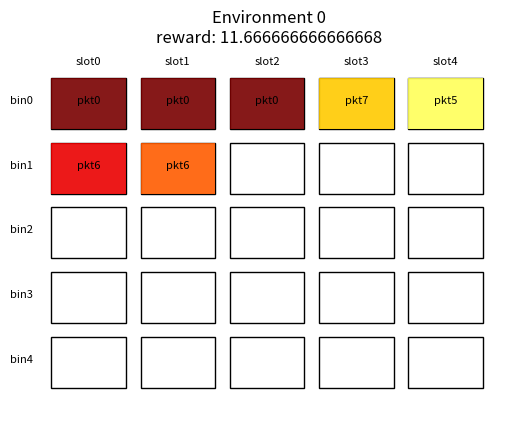

Source code (Python):
#-*- coding: utf-8 -*-
import numpy as np
import math
import matplotlib.pyplot as plt
import matplotlib.patches as mpatches


class Environment(object):
    """
        Implementation of the black-boxed environment

        Attributes common to the environment:
            numBins(int) -- Number of bins in the environment
            numSlots(int) -- Number of available slots per bin in the environment
            cells[numBins, numSlots] -- Stores environment occupancy
            packet_properties{struct} -- Describes packet properties inside the environment

        Attributes common to the service
            serviceLength(int) -- Length of the service
            service[serviceLength] -- Collects the service chain
            placement[serviceLength] -- Collects the packet allocation for the service chain
            first_slots[serviceLength] -- Stores the first slot occupied in the correspondent bin for each packet
            reward(float) -- Stores the reward obtained placing the service on the environment
            invalidPlacement(Bool) -- Invalid placement indicates that there is a resource overflow
    """
    def __init__(self, numBins, numSlots, numDescriptors):

        # Environment properties
        self.numBins = numBins
        self.numSlots = numSlots
        self.numDescriptors = numDescriptors
        self.cells = np.empty((numBins, numSlots))
        self.cells[:] = np.nan
        self.service_properties = [{"size": 1} for _ in range(numDescriptors)]

        # Placement properties
        self.serviceLength = 0
        self.service = None
        self.placement = None
        self.first_slots = None
        self.reward = 1
        self.invalidPlacement = False

        # Assign ns properties within the environment
        self._get_service_propertieses()

    def _get_service_propertieses(self):
        """ Packet properties """
        # By default the size of each package in that environment is 1, should be modified here.
        self.service_properties[0]["size"] = 3
        self.service_properties[1]["size"] = 2
        self.service_properties[2]["size"] = 2
        self.service_properties[3]["size"] = 1
        self.service_properties[4]["size"] = 1
        self.service_properties[5]["size"] = 1
        self.service_properties[6]["size"] = 1
        self.service_properties[7]["size"] = 1

    def _placeSubPakcet(self, bin, pkt):
        """ Place subPacket """

        occupied_slot = None

        for slot in range(len(self.cells[bin])):
            if np.isnan(self.cells[bin][slot]):
                self.cells[bin][slot] = pkt
                occupied_slot = slot
                break
            elif slot == len(self.cells[bin])-1:
                self.invalidPlacement = True
                occupied_slot = -1      # No space available
                break
            else:
                pass                    # Look for next slot

        return occupied_slot

    def _placePacket(self, i, bin, pkt):
        """ Place Packet """

        for slot in range(self.service_properties[pkt]["size"]):
            occupied_slot = self._placeSubPakcet(bin, pkt)

            # Anotate first slot used by the Packet
            if slot == 0:
                self.first_slots[i] = occupied_slot



    def _computeReward(self):
        """ Compute reward """
        #
        # occupancy = np.empty(self.numBins)
        # for bin in range(self.numBins):
        #     occupied = 0
        #     for slot in range(len(self.cells[bin])):
        #         if not math.isnan(self.cells[bin][slot]):
        #             occupied += 1
        #
        #     occupancy[bin] = occupied / len(self.cells[bin])
        #
        # reward = np.sum(np.power(100, occupancy))
        # return reward

        pkts = {}


        for bin in range(self.numBins):
            for slot in range(len(self.cells[bin])):
		#Se tiver ocupada
                if not math.isnan(self.cells[bin][slot]):
		    #Se ainda tiver sido registado
                    if self.cells[bin][slot] not in pkts:
                        pkts[self.cells[bin][slot]] = bin

        #print("PACKET -> BIN")
        #print(pkts)

        access = [1,2,1,0,20,0,5,0]
        bin_speed = [20, 20, 20 ,20, 20]


        total = 1
        suma = 0

        for i in range(8):
            if i in pkts:
                suma += bin_speed[pkts[i]] * access[i]
                total += access[i]
	
        #print(suma)

        next_average = suma / total
        #c1 = self.w.get_nr_reads('fich1.txt')
        #c2 = self.w.get_nr_reads('fich2.txt')


        #next_average = (c1 * 1 + c2 * 3) / (c1 + c2)

        if next_average == 0:
            reward = 5
        else:
            reward = 100 * 2 / next_average

#-5 * (np.log(next_average)/np.log(2)) + 25

        #print(next_average)
        #reward = np.sum(np.power(100, occupancy))
        #print(reward)

        #print(reward)

        return reward



    def step(self, placement, service, length):
        """ Place service """

        self.placement = placement
        self.service = service
        self.serviceLength = length
        self.first_slots = np.zeros(length, dtype='int32')

        for i in range(length):
            self._placePacket(i, placement[i], service[i])

        """ Compute reward """
        if self.invalidPlacement == True:
            self.reward = 1
        else:
            self.reward = self._computeReward()

    def clear(self):
        """ Clean environment """

        self.cells = np.empty((self.numBins, self.numSlots))
        self.cells[:] = np.nan
        self.serviceLength = 0
        self.service = None
        self.placement = None
        self.first_slots = None
        self.reward = 1
        self.invalidPlacement = False

    def render(self, epoch=0):
        """ Render environment using Matplotlib """

        # Creates just a figure and only one subplot
        fig, ax = plt.subplots()
        ax.set_title(f'Environment {epoch}\nreward: {self.reward}')

        margin = 3
        margin_ext = 6
        xlim = 100
        ylim = 80

        # Set drawing limits
        plt.xlim(0, xlim)
        plt.ylim(-ylim, 0)

        # Set hight and width for the box
        high = np.floor((ylim - 2 * margin_ext - margin * (self.numBins - 1)) / self.numBins)
        wide = np.floor((xlim - 2 * margin_ext - margin * (self.numSlots - 1)) / self.numSlots)

        # Plot slot labels
        for slot in range(self.numSlots):
            x = wide * slot + slot * margin + margin_ext
            plt.text(x + 0.5 * wide, -3, "slot{}".format(slot), ha="center", family='sans-serif', size=8)

        # Plot bin labels & place empty boxes
        for bin in range(self.numBins):
            y = -high * (bin + 1) - (bin) * margin - margin_ext
            plt.text(0, y + 0.5 * high, "bin{}".format(bin), ha="center", family='sans-serif', size=8)

            for slot in range(self.numSlots):
                x = wide * slot + slot * margin + margin_ext
                rectangle = mpatches.Rectangle((x, y), wide, high, linewidth=1, edgecolor='black', facecolor='none')
                ax.add_patch(rectangle)

        # Select serviceLength colors from a colormap
        cmap = plt.cm.get_cmap('hot')
        colormap = [cmap(np.float32(i+1)/(self.serviceLength+1)) for i in range(self.serviceLength)]

        # Plot service boxes
        for idx in range(self.serviceLength):
            pkt = self.service[idx]
            bin = self.placement[idx]
            first_slot = self.first_slots[idx]

            for k in range(self.service_properties[pkt]["size"]):
                slot = first_slot + k
                x = wide * slot + slot * margin + margin_ext
                y = -high * (bin + 1) - bin * margin - margin_ext
                rectangle = mpatches.Rectangle((x, y), wide, high, linewidth=0, facecolor=colormap[idx], alpha=.9)
                ax.add_patch(rectangle)
                plt.text(x + 0.5 * wide, y + 0.5 * high, "pkt{}".format(pkt), ha="center", family='sans-serif', size=8)



        plt.axis('off')
        plt.show()


if __name__ == "__main__":

    # Define environment
    numBins = 5
    numSlots = 5
    numDescriptors = 8
    env = Environment(numBins, numSlots, numDescriptors)

    # Allocate service in the environment
    servicelength = 5
    ns = [0, 6, 6, 7, 5, 0]
    placement = [0, 1, 1, 0, 0]
    env.step(placement, ns, servicelength)
    env.render()
    env.clear()
